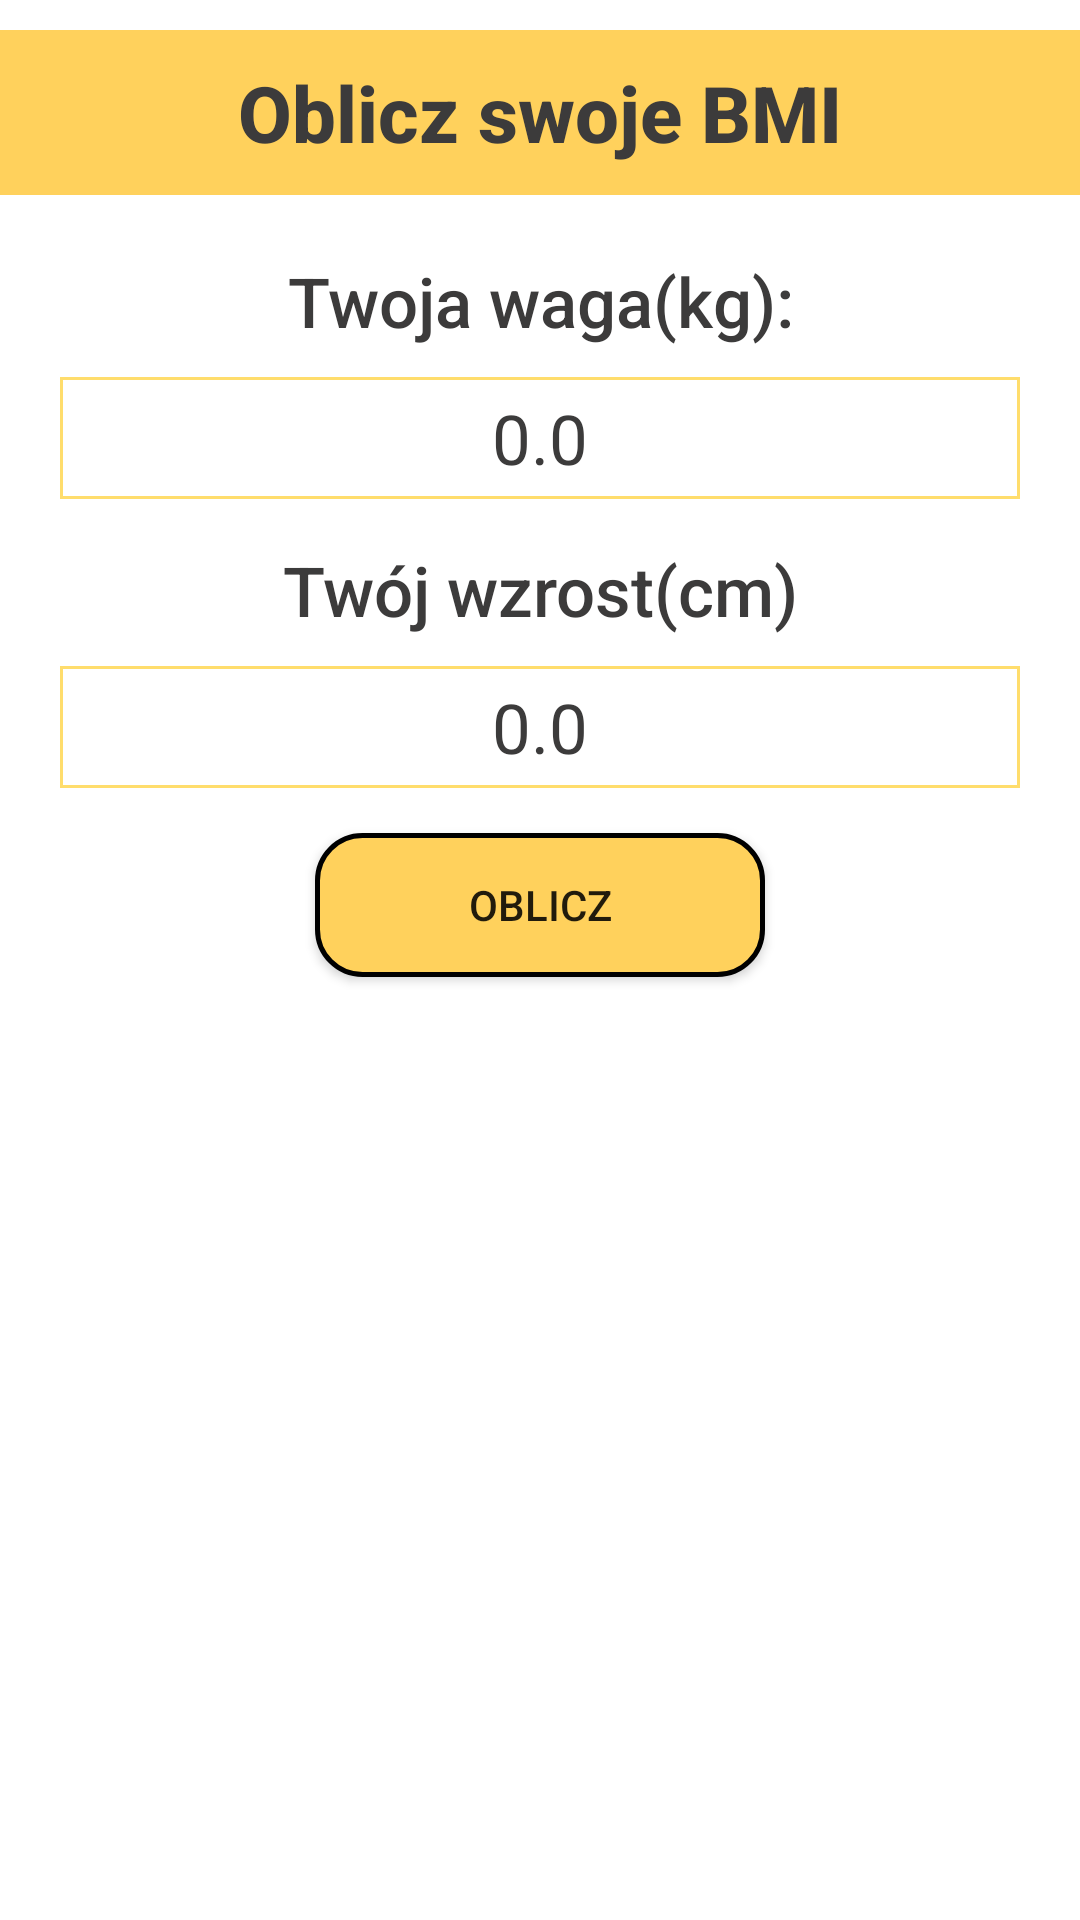

Here is an Android app screen rendered from its layout file. Give the layout XML and the strings, colors and styles it references.
<!-- AndroidManifest.xml: application theme Theme.SilaSera -->
<!-- res/layout/fragment_bmi.xml -->
<?xml version="1.0" encoding="utf-8"?>
<FrameLayout xmlns:android="http://schemas.android.com/apk/res/android"
    xmlns:tools="http://schemas.android.com/tools"
    android:layout_width="match_parent"
    android:layout_height="match_parent"
    tools:context=".fragments.Bmi">

    <LinearLayout
        android:id="@+id/bmi_main_layout"
        android:layout_width="match_parent"
        android:layout_height="match_parent"
        android:background="@color/white"
        android:layout_gravity="center"
        android:orientation="vertical">

        <LinearLayout
            android:layout_width="match_parent"
            android:layout_height="wrap_content"
            android:layout_marginTop="10dp"
            android:background="@color/cheeseYellow">
            <TextView
                android:layout_width="match_parent"
                android:layout_height="wrap_content"
                android:text="Oblicz swoje BMI"
                android:textStyle="bold"
                android:textAlignment="center"
                android:fontFamily="sans-serif-medium"
                android:textSize="26sp"
                android:textColor="#3C3B3B"
                android:padding="10dp">
            </TextView>

        </LinearLayout>

        <LinearLayout
            android:layout_width="match_parent"
            android:layout_height="wrap_content"
            android:orientation="vertical"
            android:layout_gravity="center"
            android:gravity="center"
            android:layout_margin="20dp"
            android:layout_marginTop="20dp">

            <TextView
                android:layout_width="match_parent"
                android:layout_height="wrap_content"
                android:text="Twoja waga(kg):"
                android:textAlignment="center"
                android:layout_marginBottom="10dp"
                android:fontFamily="sans-serif-medium"
                android:textSize="23sp"
                android:textColor="#3C3B3B">
            </TextView>
                <EditText
                    android:id="@+id/bmi_weight"
                    android:layout_width="match_parent"
                    android:layout_height="wrap_content"
                    android:textColor="#3C3B3B"
                    android:textSize="23sp"
                    android:padding="5dp"
                    android:text="0.0"
                    android:textAlignment="center"
                    android:background="@drawable/cheese_rectangle"
                    android:inputType="numberDecimal"
                    android:layout_marginBottom="15dp">
                </EditText>
            <TextView
                android:layout_width="match_parent"
                android:layout_height="wrap_content"
                android:text="Twój wzrost(cm)"
                android:textAlignment="center"
                android:layout_marginBottom="10dp"
                android:fontFamily="sans-serif-medium"
                android:textSize="23sp"
                android:textColor="#3C3B3B">
            </TextView>
            <EditText
                android:id="@+id/bmi_height"
                android:layout_width="match_parent"
                android:layout_height="wrap_content"
                android:textColor="#3C3B3B"
                android:padding="5dp"
                android:text="0.0"
                android:background="@drawable/cheese_rectangle"
                android:textAlignment="center"
                android:inputType="numberDecimal"
                android:textSize="23sp"
                android:layout_marginBottom="15dp">
            </EditText>

            <Button
                android:id="@+id/bmi_button"
                android:layout_width="150dp"
                android:focusable="true"
                android:clickable="true"
                android:layout_height="match_parent"
                android:background="@drawable/sign_button_1"
                android:text="Oblicz">
            </Button>
            <TextView
                android:id="@+id/bmi_your_bmi"
                android:layout_width="match_parent"
                android:layout_height="wrap_content"
                android:layout_marginTop="10dp"
                android:textStyle="bold"
                android:textColor="@color/black"
                android:textAlignment="center"
                android:textSize="23sp"
                android:fontFamily="sans-serif-medium"
                android:text="">
            </TextView>

            <TextView
                android:id="@+id/bmi_your_sheet"
                android:layout_width="match_parent"
                android:layout_height="wrap_content"
                android:layout_marginTop="15dp"
                android:textAlignment="center"
                android:textSize="21sp"
                android:fontFamily="sans-serif-medium"
                android:text="">
            </TextView>


        </LinearLayout>

    </LinearLayout>

</FrameLayout>
<!-- resources referenced by this layout -->
<resources>
  <color name="black">#FF000000</color>
  <color name="cheeseYellow">#ffd15c</color>
  <color name="white">#FFFFFFFF</color>
  <!-- drawable cheese_rectangle (drawable) -->
  <?xml version="1.0" encoding="utf-8"?>
  <layer-list xmlns:android="http://schemas.android.com/apk/res/android">
      <item
          android:top="0dp"
          android:left="0dp"
          android:right="0dp"
          android:bottom="0dp">
  
          <shape android:shape="rectangle">
              <stroke android:width="1dp" android:color="#FFDD6C" />
              <solid android:color="@color/white"/>
          </shape>
      </item>
  </layer-list>
  <!-- drawable sign_button_1 (drawable) -->
  <?xml version="1.0" encoding="utf-8"?>
  <selector xmlns:android="http://schemas.android.com/apk/res/android">
  
      <item android:state_focused="true" android:drawable="@drawable/sign_button_2" />
      <item android:state_pressed="true" android:drawable="@drawable/sign_button_2" />
      <item android:state_focused="false" android:drawable="@drawable/rounded" />
      <item android:state_pressed="false" android:drawable="@drawable/rounded" />
  
  </selector>
  <style name="Theme.SilaSera" parent="Theme.AppCompat.DayNight.NoActionBar">
          
          <item name="colorPrimary">@color/black</item>
          <item name="colorPrimaryVariant">@color/black</item>
          <item name="colorOnPrimary">@color/darkBlue</item>
          
          <item name="colorSecondary">@color/teal_200</item>
          <item name="colorSecondaryVariant">@color/teal_700</item>
          <item name="colorOnSecondary">@color/black</item>
          
          <item name="android:statusBarColor" tools:targetApi="l">?attr/colorPrimaryVariant</item>
          <item name="android:navigationBarColor">@color/black</item>
          
  
          
          <item name="android:windowActivityTransitions">true</item>
  
          
          <item name="android:windowEnterTransition">@transition/trans_anim</item>
          <item name="android:fragmentExitTransition">@transition/trans_anim</item>
      </style>
  <!-- drawable sign_button_2 (drawable) -->
  <?xml version="1.0" encoding="utf-8"?>
  <shape xmlns:android="http://schemas.android.com/apk/res/android">
      <corners android:radius="15dp" />
      <stroke android:width="1.5dp" android:color="@color/black" />
      
      <solid android:color="@color/darkerCheeseYellow" />
  </shape>
  <!-- drawable rounded (drawable) -->
  <?xml version="1.0" encoding="utf-8"?>
  <shape xmlns:android="http://schemas.android.com/apk/res/android">
      <corners android:radius="15dp" />
      <stroke android:width="1.5dp" android:color="@color/black" />
      
      <solid android:color="@color/cheeseYellow" />
  </shape>
  <color name="darkBlue">#99000000</color>
  <color name="teal_200">#FF03DAC5</color>
  <color name="teal_700">#FF018786</color>
  <color name="darkerCheeseYellow">#FFC227</color>
</resources>
